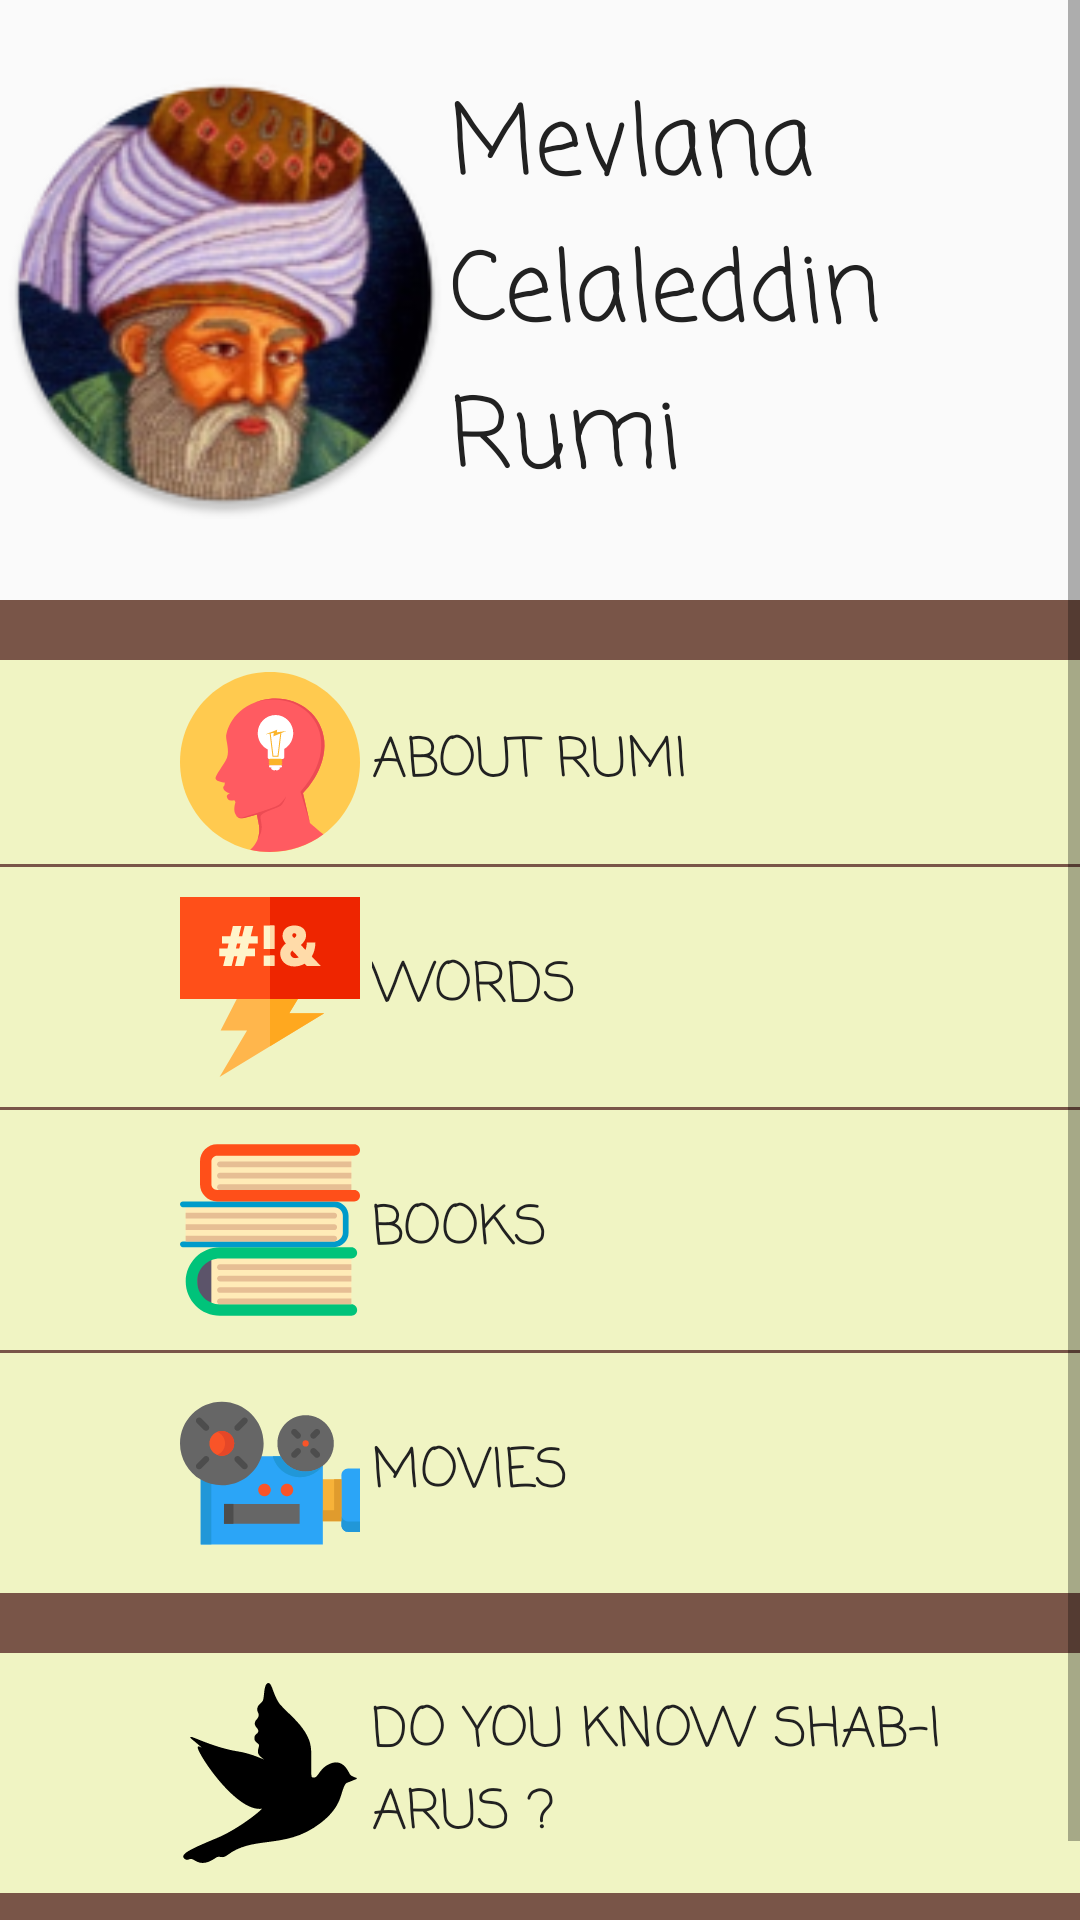

Produce the Android XML layout that renders to this screen, including the resource entries it uses.
<!-- AndroidManifest.xml: application theme AppTheme -->
<!-- res/layout/activity_main.xml -->
<?xml version="1.0" encoding="utf-8"?>
<ScrollView xmlns:android="http://schemas.android.com/apk/res/android"
    xmlns:app="http://schemas.android.com/apk/res-auto"
    xmlns:tools="http://schemas.android.com/tools"
    android:layout_width="fill_parent"
    android:layout_height="fill_parent"
    tools:context="com.rumiapp.rumi.MainActivity">

    <LinearLayout
        android:layout_width="match_parent"
        android:layout_height="wrap_content"
        android:orientation="vertical">

        <LinearLayout
            android:layout_width="match_parent"
            android:layout_height="200dp"
            android:orientation="horizontal"
            android:paddingBottom="4dp"
            android:gravity="center_vertical">

            <ImageView
                android:layout_width="150dp"
                android:layout_height="150dp"
                android:background="@mipmap/ic_logo_round"/>
            <TextView
                android:fontFamily="casual"
                android:layout_width="wrap_content"
                android:layout_height="wrap_content"
                android:textColor="@color/colorPrimaryText"
                android:text="Mevlana Celaleddin Rumi"
                android:textSize="32sp"/>

        </LinearLayout>
        <View
            android:layout_width="match_parent"
            android:layout_height="20dp"
            android:background="@color/colorAccent" />

        <LinearLayout
            android:layout_width="match_parent"
            android:background="@color/colorLightPrimary"
            android:layout_height="match_parent"
            android:orientation="horizontal"
            android:paddingTop="4dp"
            android:paddingBottom="4dp"
            android:paddingLeft="60dp"
            android:gravity="center_vertical">

            <Button
                android:id="@+id/btn_whoisrumi"
                android:layout_width="60dp"
                android:layout_height="60dp"
                android:layout_weight="0"
                android:background="@drawable/ic_whoisrumi" />

            <TextView
                android:textColor="@color/colorPrimaryText"
                android:textSize="18sp"
                android:fontFamily="casual"
                android:paddingLeft="4dp"
                android:layout_width="wrap_content"
                android:layout_height="wrap_content"
                android:text="ABOUT RUMI"/>
        </LinearLayout>
        <View
            android:layout_width="match_parent"
            android:layout_height="1dp"
            android:background="@color/colorAccent"/>

        <LinearLayout
            android:layout_width="match_parent"
            android:background="@color/colorLightPrimary"
            android:layout_height="80dp"
            android:orientation="horizontal"
            android:paddingTop="4dp"
            android:paddingBottom="4dp"
            android:paddingLeft="60dp"
            android:gravity="center_vertical">

            <Button
                android:id="@+id/btn_rumiword"
                android:layout_width="60dp"
                android:layout_height="60dp"
                android:layout_weight="0"
                android:background="@drawable/ic_003_swearing"
                />

            <TextView
                android:textColor="@color/colorPrimaryText"
                android:fontFamily="casual"
                android:textSize="18sp"
                android:paddingLeft="4dp"
                android:layout_width="wrap_content"
                android:layout_height="wrap_content"
                android:text="WORDS"/>

        </LinearLayout>
        <View
            android:layout_width="match_parent"
            android:layout_height="1dp"
            android:background="@color/colorAccent"/>

        <LinearLayout
            android:layout_width="match_parent"
            android:layout_height="80dp"
            android:background="@color/colorLightPrimary"
            android:orientation="horizontal"
            android:paddingTop="4dp"
            android:paddingBottom="4dp"
            android:paddingLeft="60dp"
            android:gravity="center_vertical">

            <Button
                android:id="@+id/btn_rumibook"
                android:layout_width="60dp"
                android:layout_height="60dp"
                android:layout_weight="0"
                android:background="@drawable/ic_004_books"/>


            <TextView
                android:textColor="@color/colorPrimaryText"
                android:fontFamily="casual"
                android:textSize="18sp"
                android:paddingLeft="4dp"
                android:layout_width="wrap_content"
                android:layout_height="wrap_content"
                android:text="BOOKS"/>

        </LinearLayout>
        <View
            android:layout_width="match_parent"
            android:layout_height="1dp"
            android:background="@color/colorAccent"/>
        <LinearLayout
            android:layout_width="match_parent"
            android:layout_height="80dp"
            android:background="@color/colorLightPrimary"
            android:orientation="horizontal"
            android:paddingTop="4dp"
            android:paddingBottom="4dp"
            android:paddingLeft="60dp"
            android:gravity="center_vertical">

            <Button
                android:id="@+id/btn_rumiphilosophy"
                android:layout_width="60dp"
                android:layout_height="60dp"
                android:layout_weight="0"
                android:background="@drawable/ic_video_camera" />


            <TextView
                android:fontFamily="casual"
                android:textColor="@color/colorPrimaryText"
                android:textSize="18sp"
                android:paddingLeft="4dp"
                android:layout_width="wrap_content"
                android:layout_height="wrap_content"
                android:text="MOVIES"/>

        </LinearLayout>
        <View
            android:layout_width="match_parent"
            android:layout_height="20dp"
            android:background="@color/colorAccent"/>
        <LinearLayout
            android:layout_width="match_parent"
            android:layout_height="80dp"
            android:background="@color/colorLightPrimary"
            android:orientation="horizontal"
            android:paddingTop="4dp"
            android:paddingBottom="4dp"
            android:paddingLeft="60dp"
            android:gravity="center_vertical">

            <Button
                android:id="@+id/btn_sebiaruz"
                android:layout_width="60dp"
                android:layout_height="60dp"
                android:layout_weight="0"
                android:background="@drawable/ic_dove" />


            <TextView
                android:fontFamily="casual"
                android:textColor="@color/colorPrimaryText"
                android:textSize="18sp"
                android:paddingLeft="4dp"
                android:layout_width="wrap_content"
                android:layout_height="wrap_content"
                android:text="DO YOU KNOW SHAB-I ARUS ?"/>

        </LinearLayout>
        <View
            android:layout_width="match_parent"
            android:layout_height="20dp"
            android:background="@color/colorAccent"/>
        <TextView
            android:text="2018"
            android:textSize="12sp"
            android:textColor="@color/colorPrimaryText"
            android:layout_width="match_parent"
            android:layout_height="wrap_content"
            android:gravity="end|center_vertical"/>
    </LinearLayout>


</ScrollView>
<!-- resources referenced by this layout -->
<resources>
  <color name="colorAccent">#795548</color>
  <color name="colorLightPrimary">#F0F4C3</color>
  <color name="colorPrimaryText">#212121</color>
  <!-- drawable ic_003_swearing: vector/xml drawable (drawable, 2417 chars, omitted) -->
  <!-- drawable ic_004_books: vector/xml drawable (drawable, 2670 chars, omitted) -->
  <!-- drawable ic_dove: vector/xml drawable (drawable, 2195 chars, omitted) -->
  <!-- drawable ic_video_camera: vector/xml drawable (drawable, 4573 chars, omitted) -->
  <!-- drawable ic_whoisrumi: vector/xml drawable (drawable, 2932 chars, omitted) -->
  <!-- mipmap ic_logo_round: png bitmap (mipmap-hdpi, 12888 bytes) -->
  <style name="AppTheme" parent="Theme.AppCompat.Light.DarkActionBar">
          
          <item name="colorPrimary">@color/colorPrimary</item>
          <item name="colorPrimaryDark">@color/colorDarkPrimary</item>
          <item name="colorAccent">@color/colorAccent</item>
      </style>
  <color name="colorPrimary">#CDDC39</color>
  <color name="colorDarkPrimary">#AFB42B</color>
</resources>
